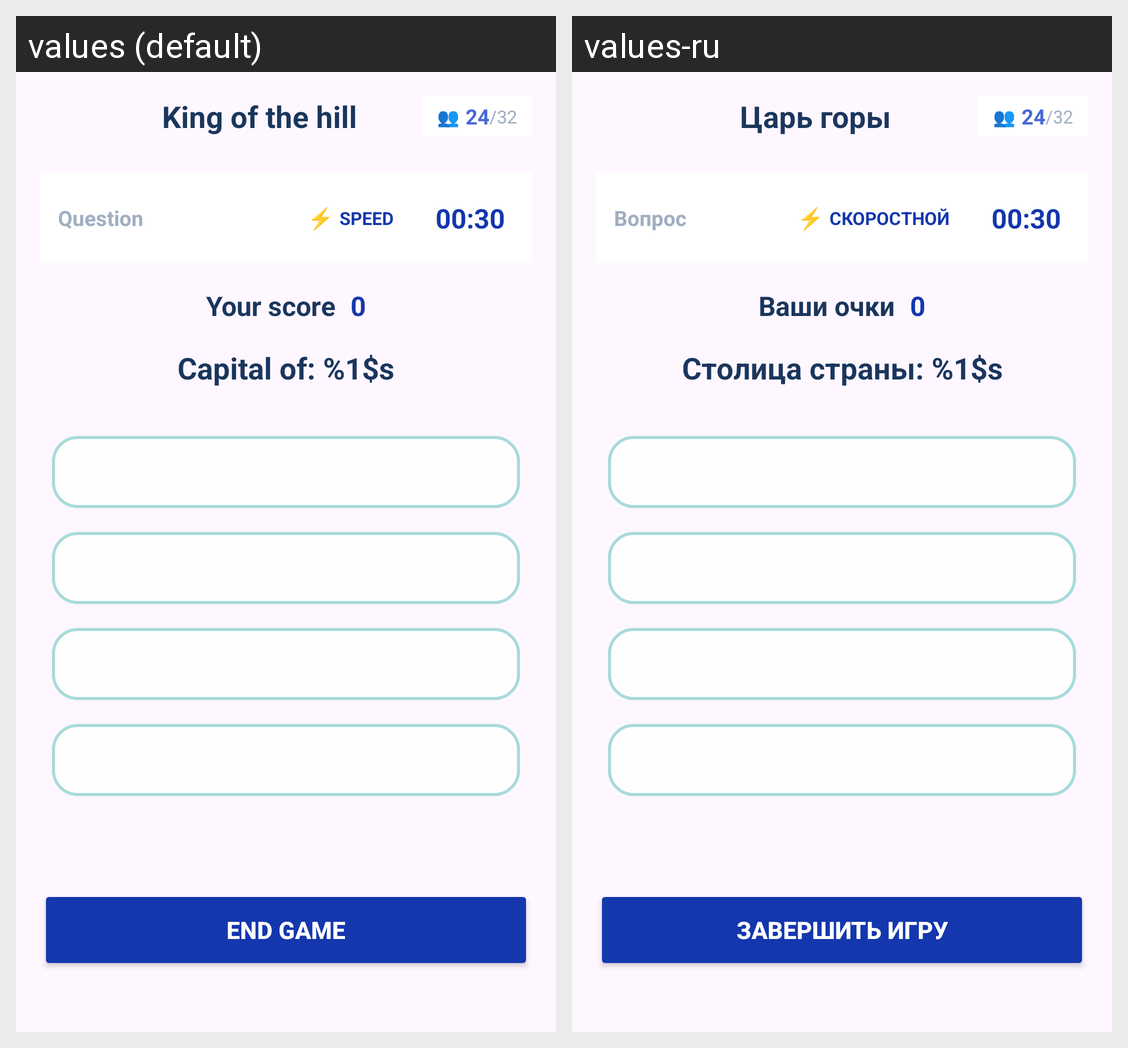

Strings drawn on this Android screen and how each of the app's shown locales translates them:
Android screen res/layout/activity_king_game.xml rendered under 2 locales, left to right: values (default), values-ru. Device: Nexus 5 (rendered at 1080×1920; each locale shown at half size, 540×960, under a caption strip naming it); theme Theme.GeoQuiz_frontend.
Strings drawn on this screen, with the default value and each locale's value (text and hints the layout hard-codes, and strings that could not be matched under every locale, appear in the picture but are not listed):

king_of_the_hill
  values: King of the hill
  values-ru: Царь горы

question
  values: Question
  values-ru: Вопрос

speed_round
  values: SPEED
  values-ru: СКОРОСТНОЙ

your_score
  values: Your score
  values-ru: Ваши очки

capital_question
  values: Capital of: %1$s
  values-ru: Столица страны: %1$s

end_game
  values: End Game
  values-ru: Завершить игру
